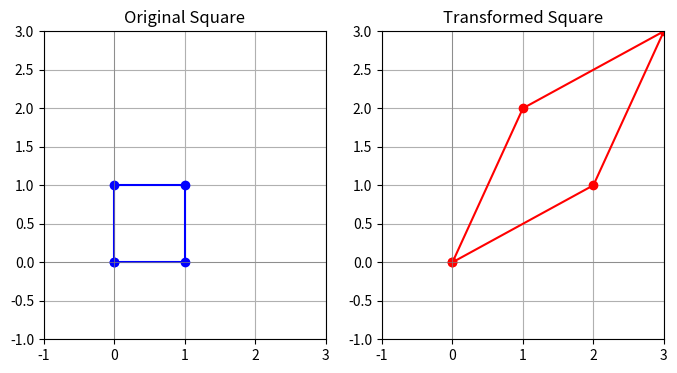

The matplotlib source for this figure:
import matplotlib.pyplot as plt
import numpy as np

# Linear Transformation of a Square
T = np.array([[1, 2], [2, 1]])  # Transformation matrix
square = np.array([[0, 0, 1, 1, 0], [0, 1, 1, 0, 0]])  # Original square
transformed_square = np.dot(T, square)  # Apply transformation

# Plot Original and Transformed Square
plt.figure(figsize=(8, 4))

# Original Square
plt.subplot(1, 2, 1)
plt.plot(square[0], square[1], 'o-', color='blue')
plt.title('Original Square')
plt.xlim(-1, 3)
plt.ylim(-1, 3)
plt.axhline(0, color='grey', linewidth=0.5)
plt.axvline(0, color='grey', linewidth=0.5)
plt.grid(True)

# Transformed Square
plt.subplot(1, 2, 2)
plt.plot(transformed_square[0], transformed_square[1], 'o-', color='red')
plt.title('Transformed Square')
plt.xlim(-1, 3)
plt.ylim(-1, 3)
plt.axhline(0, color='grey', linewidth=0.5)
plt.axvline(0, color='grey', linewidth=0.5)
plt.grid(True)

plt.show()

